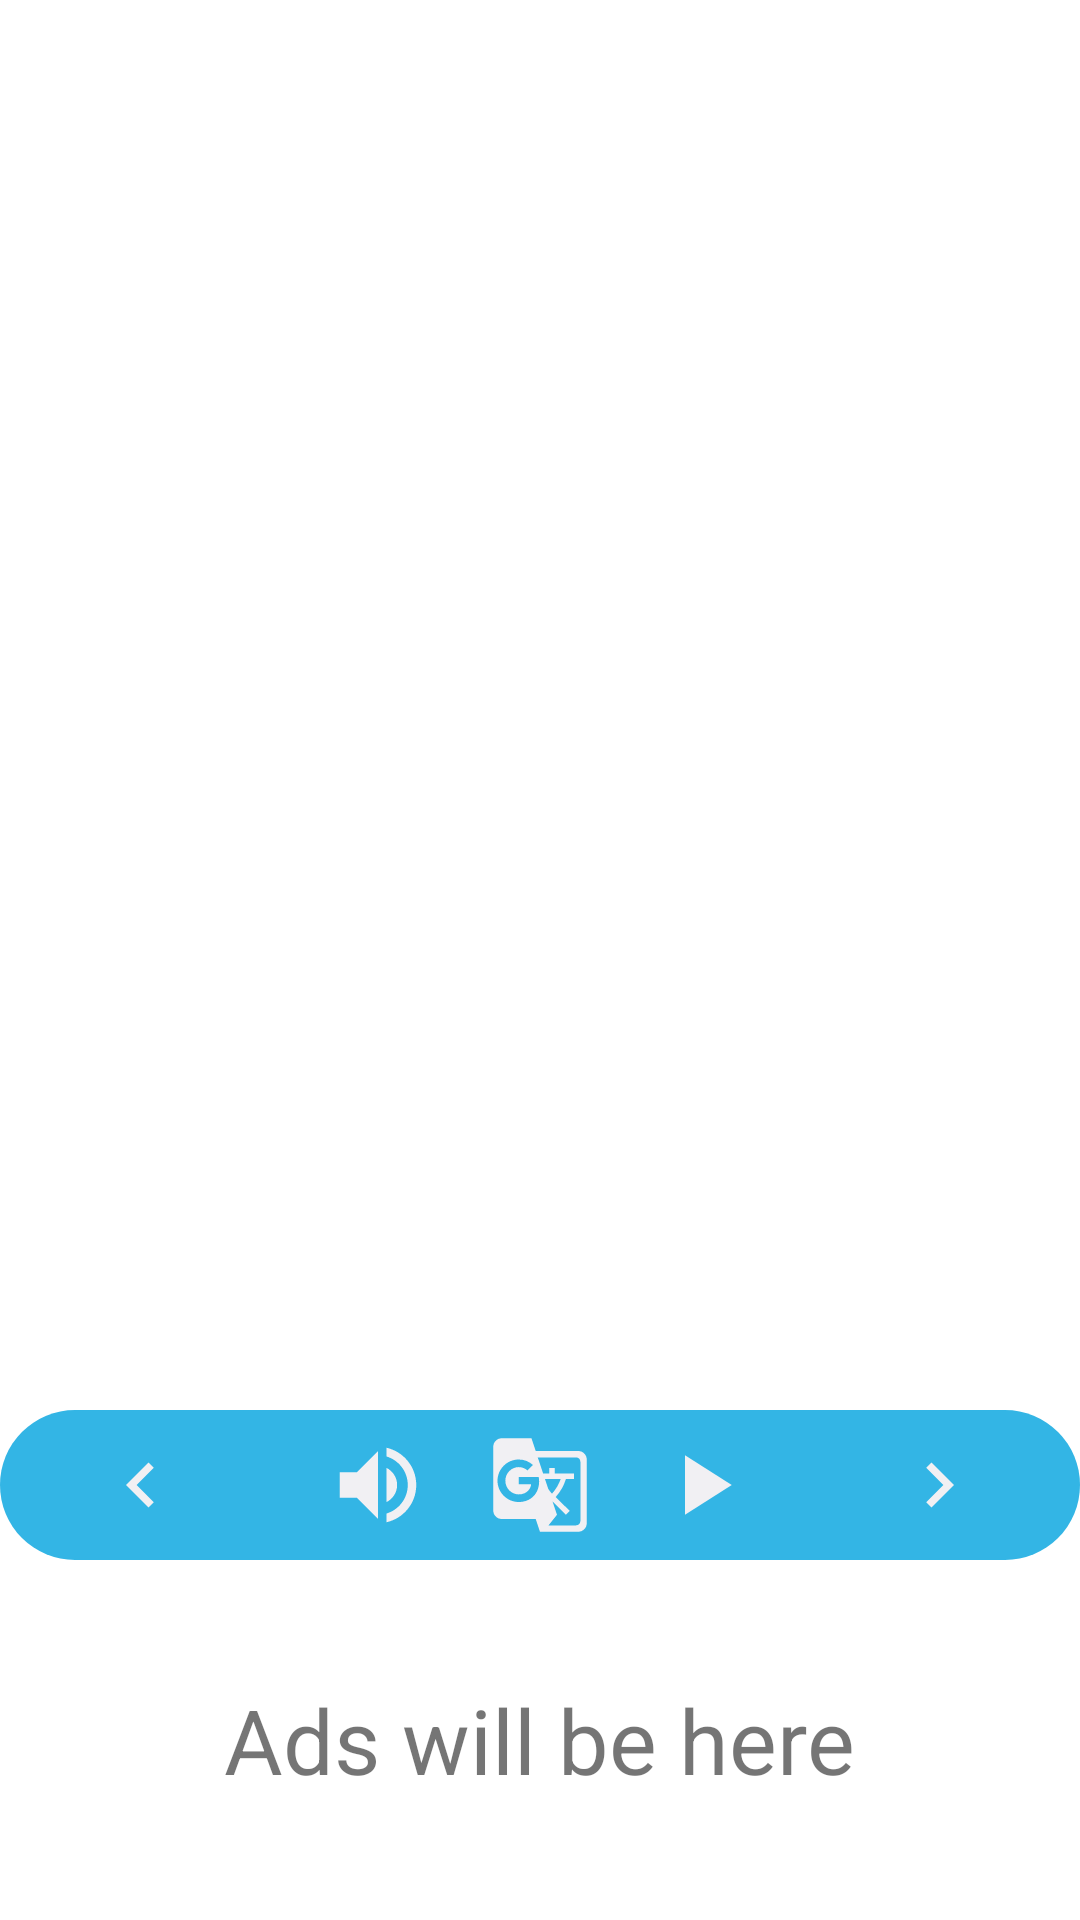

This screen was rendered from an Android layout file. Write that file and the resources it references.
<!-- AndroidManifest.xml: application theme Theme.HiEnglish -->
<!-- res/layout/activity_words.xml -->
<?xml version="1.0" encoding="utf-8"?>
<LinearLayout xmlns:android="http://schemas.android.com/apk/res/android"
    xmlns:app="http://schemas.android.com/apk/res-auto"
    xmlns:tools="http://schemas.android.com/tools"
    android:layout_width="match_parent"
    android:layout_height="match_parent"
    android:orientation="vertical"
    tools:context=".wordsActivitys.TopicActivity">

    <LinearLayout
        android:layout_width="match_parent"
        android:layout_height="0dp"
        android:layout_weight="1">

        <androidx.viewpager2.widget.ViewPager2
            android:id="@+id/words_pager"
            android:layout_width="match_parent"
            android:layout_height="match_parent" />
    </LinearLayout>

    <RelativeLayout
        android:layout_width="match_parent"
        android:layout_height="50dp"
        android:orientation="horizontal"
        android:background="@drawable/word_activity_shape">

        <ImageView
            android:id="@+id/previous"
            android:layout_width="74dp"
            android:layout_height="match_parent"
            android:layout_margin="10dp"
            android:layout_marginStart="42dp"
            android:background="@color/holo_blue_light"
            android:gravity="center"
            android:src="@drawable/ic_navigate_before"
            android:textColor="@color/white"
            android:textSize="32sp" />
    <LinearLayout
        android:layout_width="wrap_content"
        android:layout_height="wrap_content"
        android:layout_centerInParent="true">
        <ImageView
            android:id="@+id/spell_word"
            android:layout_width="34dp"
            android:layout_height="34dp"
            android:layout_marginEnd="10dp"
            android:src="@drawable/ic_volume" />
        <ImageView
            android:id="@+id/translate_word"
            android:layout_width="34dp"
            android:layout_height="34dp"
            android:layout_marginStart="10dp"
            android:layout_marginEnd="10dp"
            android:src="@drawable/ic_translate_default"/>
        <ImageView
            android:id="@+id/spell_meaning"
            android:layout_width="34dp"
            android:layout_height="34dp"
            android:layout_marginStart="10dp"
            android:src="@drawable/ic_play"/>
    </LinearLayout>
        <ImageView
            android:id="@+id/next"
            android:layout_width="74dp"
            android:layout_height="match_parent"
            android:layout_alignParentEnd="true"
            android:layout_margin="10dp"
            android:layout_marginEnd="42dp"
            android:background="@color/holo_blue_light"
            android:gravity="center"
            android:src="@drawable/ic_navigate_next"
            android:textColor="@color/white"
            android:textSize="32sp" />
    </RelativeLayout>

    <LinearLayout
        android:layout_width="match_parent"
        android:layout_height="120dp"
        android:gravity="center">

        <TextView
            android:layout_width="wrap_content"
            android:layout_height="wrap_content"
            android:text="Ads will be here"
            android:textSize="30sp" />
    </LinearLayout>
</LinearLayout>
<!-- resources referenced by this layout -->
<resources>
  <color name="holo_blue_light">#FF33B5E5</color>
  <color name="white">#FFFFFFFF</color>
  <!-- drawable ic_navigate_before (drawable) -->
  <vector android:height="24dp" android:tint="#F1F0F3"
      android:viewportHeight="24" android:viewportWidth="24"
      android:width="24dp" xmlns:android="http://schemas.android.com/apk/res/android">
      <path android:fillColor="@android:color/white" android:pathData="M15.41,7.41L14,6l-6,6 6,6 1.41,-1.41L10.83,12z"/>
  </vector>
  <!-- drawable ic_navigate_next (drawable) -->
  <vector android:height="24dp" android:tint="#F1F0F3"
      android:viewportHeight="24" android:viewportWidth="24"
      android:width="24dp" xmlns:android="http://schemas.android.com/apk/res/android">
      <path android:fillColor="@android:color/white" android:pathData="M10,6L8.59,7.41 13.17,12l-4.58,4.59L10,18l6,-6z"/>
  </vector>
  <!-- drawable ic_play (drawable) -->
  <vector android:height="24dp" android:tint="#F1F0F3"
      android:viewportHeight="24" android:viewportWidth="24"
      android:width="24dp" xmlns:android="http://schemas.android.com/apk/res/android">
      <path android:fillColor="@android:color/white" android:pathData="M8,5v14l11,-7z"/>
  </vector>
  <!-- drawable ic_translate_default (drawable) -->
  <vector android:height="24dp" android:tint="#F1F0F3"
      android:viewportHeight="24" android:viewportWidth="24"
      android:width="24dp" xmlns:android="http://schemas.android.com/apk/res/android">
      <path android:fillColor="@android:color/white" android:pathData="M21,4L11,4l-1,-3L3,1c-1.1,0 -2,0.9 -2,2v15c0,1.1 0.9,2 2,2h8l1,3h9c1.1,0 2,-0.9 2,-2L23,6c0,-1.1 -0.9,-2 -2,-2zM7,16c-2.76,0 -5,-2.24 -5,-5s2.24,-5 5,-5c1.35,0 2.48,0.5 3.35,1.3L9.03,8.57c-0.38,-0.36 -1.04,-0.78 -2.03,-0.78 -1.74,0 -3.15,1.44 -3.15,3.21S5.26,14.21 7,14.21c2.01,0 2.84,-1.44 2.92,-2.41L7,11.8v-1.71h4.68c0.07,0.31 0.12,0.61 0.12,1.02C11.8,13.97 9.89,16 7,16zM13.17,10.58h3.7c-0.43,1.25 -1.11,2.43 -2.05,3.47 -0.31,-0.35 -0.6,-0.72 -0.86,-1.1l-0.79,-2.37zM21.5,20.5c0,0.55 -0.45,1 -1,1L14,21.5l2,-2.5 -1.04,-3.1 3.1,3.1 0.92,-0.92 -3.3,-3.25 0.02,-0.02c1.13,-1.25 1.93,-2.69 2.4,-4.22L20,10.59v-1.3h-4.53L15.47,8h-1.29v1.29h-1.44L11.46,5.5h9.04c0.55,0 1,0.45 1,1v14z"/>
  </vector>
  <!-- drawable ic_volume (drawable) -->
  <vector android:height="24dp" android:tint="#F1F0F3"
      android:viewportHeight="24" android:viewportWidth="24"
      android:width="24dp" xmlns:android="http://schemas.android.com/apk/res/android">
      <path android:fillColor="@android:color/white" android:pathData="M3,9v6h4l5,5L12,4L7,9L3,9zM16.5,12c0,-1.77 -1.02,-3.29 -2.5,-4.03v8.05c1.48,-0.73 2.5,-2.25 2.5,-4.02zM14,3.23v2.06c2.89,0.86 5,3.54 5,6.71s-2.11,5.85 -5,6.71v2.06c4.01,-0.91 7,-4.49 7,-8.77s-2.99,-7.86 -7,-8.77z"/>
  </vector>
  <!-- drawable word_activity_shape (drawable) -->
  <?xml version="1.0" encoding="utf-8"?>
  <shape  xmlns:android="http://schemas.android.com/apk/res/android">
      <solid android:color="@color/holo_blue_light"/>
      <corners
          android:radius="190dp"/>
  </shape>
  <style name="Theme.HiEnglish" parent="Theme.MaterialComponents.DayNight.DarkActionBar">
          
          <item name="colorPrimary">@color/holo_blue_light</item>
          <item name="colorPrimaryVariant">@color/purple_700</item>
          <item name="colorOnPrimary">@color/white</item>
  
          
          <item name="colorSecondary">@color/teal_200</item>
          <item name="colorSecondaryVariant">@color/teal_700</item>
          <item name="colorOnSecondary">@color/white</item>
          
          <item name="android:statusBarColor" tools:targetApi="l">?attr/colorPrimaryVariant</item>
          
      </style>
  <color name="purple_700">#FF3700B3</color>
  <color name="teal_200">#FF03DAC5</color>
  <color name="teal_700">#FF018786</color>
</resources>
